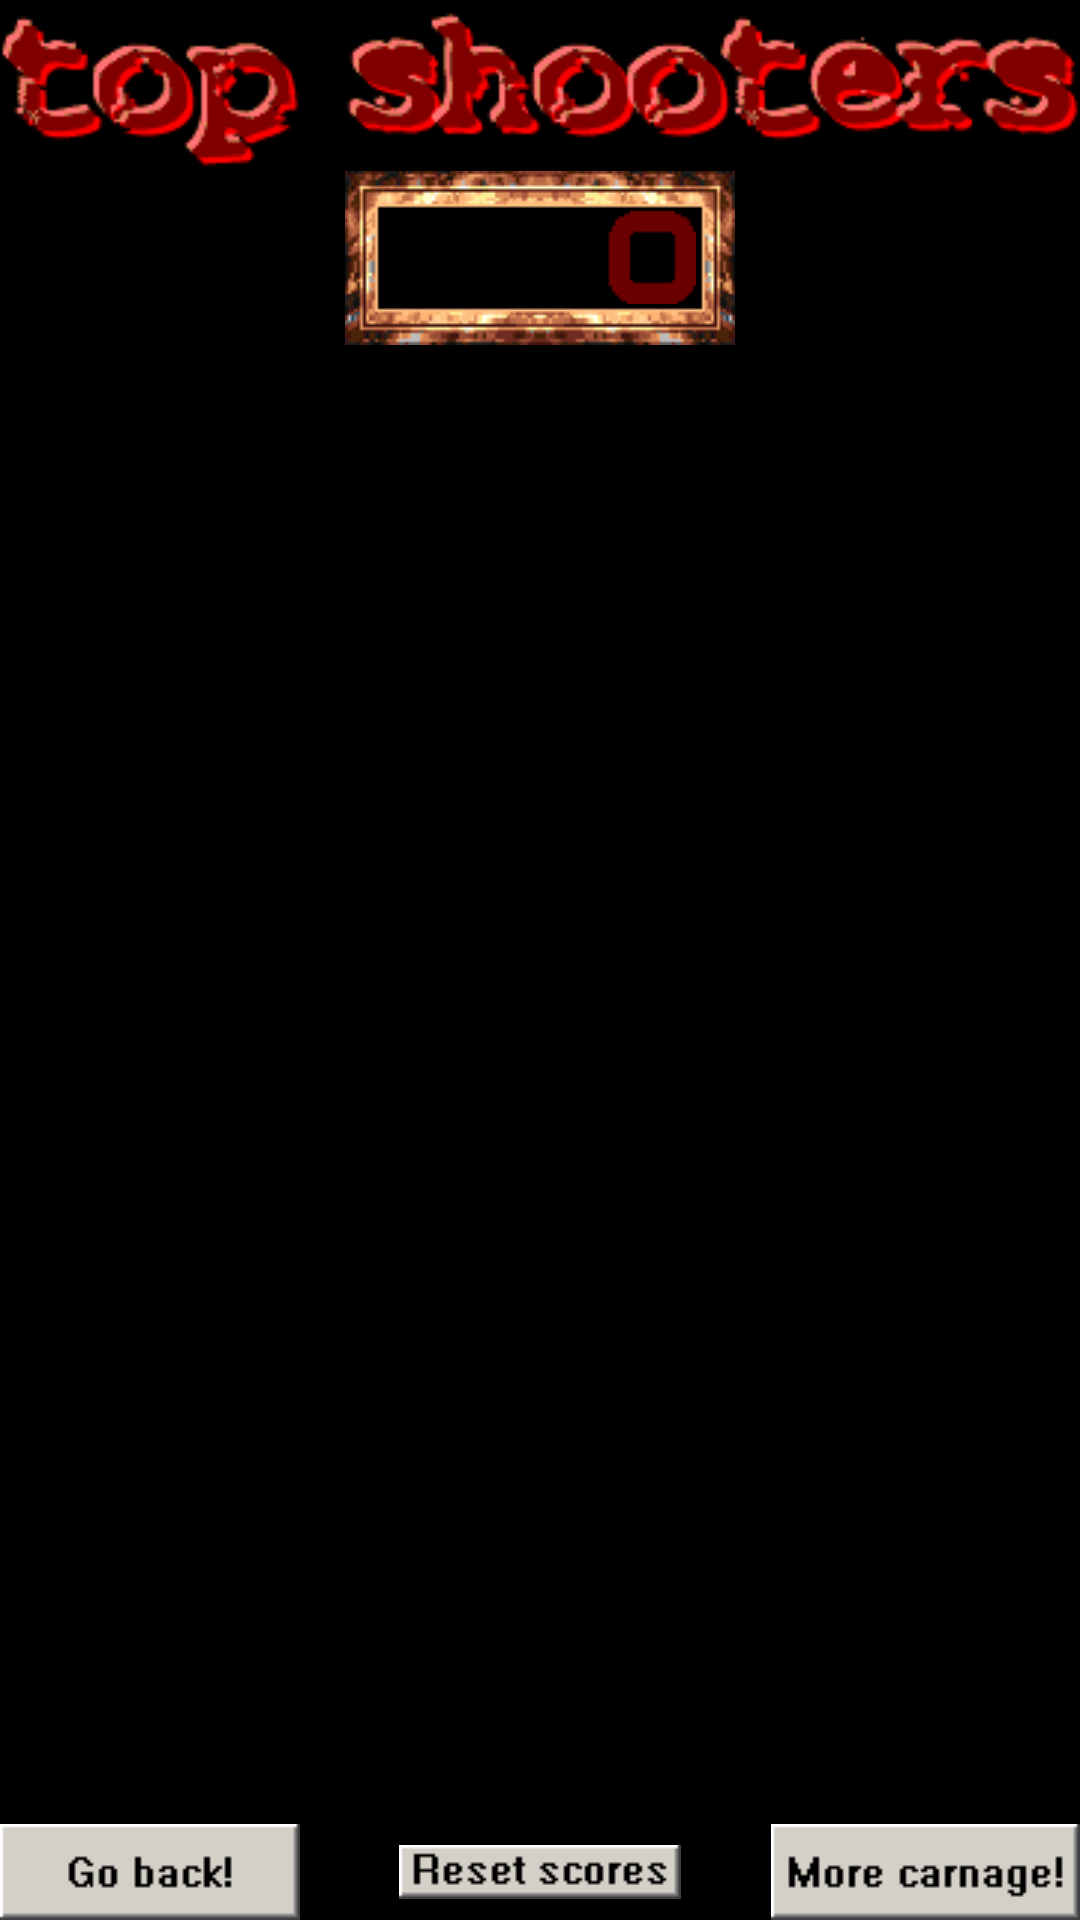

Write the Android layout XML for this screen, with the resource values it uses.
<!-- AndroidManifest.xml: application theme AppTheme -->
<!-- res/layout/activity_highscore.xml -->
<?xml version="1.0" encoding="utf-8"?>
<LinearLayout
    xmlns:android="http://schemas.android.com/apk/res/android"
    xmlns:app="http://schemas.android.com/apk/res-auto"
    xmlns:tools="http://schemas.android.com/tools"
    android:layout_width="match_parent"
    android:layout_height="match_parent"
    tools:context=".HighscoreActivity"
    android:orientation="vertical"
    android:gravity="center_horizontal"
    android:background="#000000"
    tools:ignore="Overdraw">

    <Space
        android:layout_width="0dp"
        android:layout_height="3dp" />
    <ImageView
        android:id="@+id/topshooters"
        android:layout_width="wrap_content"
        android:layout_height="wrap_content"
        app:srcCompat="@drawable/highscores_topshooters"
        android:contentDescription="@string/top_shooters" />

    <LinearLayout
        android:id="@+id/highscore_wrapper"
        android:layout_width="130dp"
        android:layout_height="58dp"
        android:orientation="horizontal"
        android:gravity="center_vertical|end"
        android:background="@drawable/highscores_scorebox">
        <ImageView
            android:layout_width="wrap_content"
            android:layout_height="wrap_content"
            app:srcCompat="@drawable/custom_0"
            android:visibility="invisible"
            tools:ignore="ContentDescription" />
        <ImageView
            android:layout_width="wrap_content"
            android:layout_height="wrap_content"
            app:srcCompat="@drawable/custom_0"
            android:visibility="invisible"
            tools:ignore="ContentDescription"/>
        <ImageView
            android:layout_width="wrap_content"
            android:layout_height="wrap_content"
            app:srcCompat="@drawable/custom_0"
            android:paddingRight="13dp"
            android:paddingEnd="13dp"
            tools:ignore="RtlSymmetry,ContentDescription" />
    </LinearLayout>

    <Space
        android:layout_width="0dp"
        android:layout_height="0dp"
        android:layout_weight="1"/>

    <LinearLayout
        android:id="@+id/allhighscores"
        android:layout_width="370dp"
        android:layout_height="wrap_content"
        android:gravity="center_horizontal"
        android:orientation="vertical">

        <LinearLayout
            android:layout_width="match_parent"
            android:layout_height="wrap_content"
            android:orientation="horizontal">
            <TextView
                android:layout_width="wrap_content"
                android:layout_height="wrap_content"
                android:textColor="@android:color/white"
                android:textSize="12sp"/>
            <Space
                android:layout_width="0dp"
                android:layout_height="0dp"
                android:layout_weight="1"/>
            <TextView
                android:layout_width="wrap_content"
                android:layout_height="wrap_content"
                android:textColor="@android:color/white"
                android:textSize="12sp"/>
        </LinearLayout>
        <LinearLayout
            android:layout_width="match_parent"
            android:layout_height="wrap_content"
            android:orientation="horizontal">
            <TextView
                android:layout_width="wrap_content"
                android:layout_height="wrap_content"
                android:textColor="@android:color/white"
                android:textSize="12sp"/>
            <Space
                android:layout_width="0dp"
                android:layout_height="0dp"
                android:layout_weight="1"/>
            <TextView
                android:layout_width="wrap_content"
                android:layout_height="wrap_content"
                android:textColor="@android:color/white"
                android:textSize="12sp"/>
        </LinearLayout>
        <LinearLayout
            android:layout_width="match_parent"
            android:layout_height="wrap_content"
            android:orientation="horizontal">
            <TextView
                android:layout_width="wrap_content"
                android:layout_height="wrap_content"
                android:textColor="@android:color/white"
                android:textSize="12sp"/>
            <Space
                android:layout_width="0dp"
                android:layout_height="0dp"
                android:layout_weight="1"/>
            <TextView
                android:layout_width="wrap_content"
                android:layout_height="wrap_content"
                android:textColor="@android:color/white"
                android:textSize="12sp"/>
        </LinearLayout>
        <LinearLayout
            android:layout_width="match_parent"
            android:layout_height="wrap_content"
            android:orientation="horizontal">
            <TextView
                android:layout_width="wrap_content"
                android:layout_height="wrap_content"
                android:textColor="@android:color/white"
                android:textSize="12sp"/>
            <Space
                android:layout_width="0dp"
                android:layout_height="0dp"
                android:layout_weight="1"/>
            <TextView
                android:layout_width="wrap_content"
                android:layout_height="wrap_content"
                android:textColor="@android:color/white"
                android:textSize="12sp"/>
        </LinearLayout>
        <LinearLayout
            android:layout_width="match_parent"
            android:layout_height="wrap_content"
            android:orientation="horizontal">
            <TextView
                android:layout_width="wrap_content"
                android:layout_height="wrap_content"
                android:textColor="@android:color/white"
                android:textSize="12sp"/>
            <Space
                android:layout_width="0dp"
                android:layout_height="0dp"
                android:layout_weight="1"/>
            <TextView
                android:layout_width="wrap_content"
                android:layout_height="wrap_content"
                android:textColor="@android:color/white"
                android:textSize="12sp"/>
        </LinearLayout>
        <LinearLayout
            android:layout_width="match_parent"
            android:layout_height="wrap_content"
            android:orientation="horizontal">
            <TextView
                android:layout_width="wrap_content"
                android:layout_height="wrap_content"
                android:textColor="@android:color/white"
                android:textSize="12sp"/>
            <Space
                android:layout_width="0dp"
                android:layout_height="0dp"
                android:layout_weight="1"/>
            <TextView
                android:layout_width="wrap_content"
                android:layout_height="wrap_content"
                android:textColor="@android:color/white"
                android:textSize="12sp"/>
        </LinearLayout>
        <LinearLayout
            android:layout_width="match_parent"
            android:layout_height="wrap_content"
            android:orientation="horizontal">
            <TextView
                android:layout_width="wrap_content"
                android:layout_height="wrap_content"
                android:textColor="@android:color/white"
                android:textSize="12sp"/>
            <Space
                android:layout_width="0dp"
                android:layout_height="0dp"
                android:layout_weight="1"/>
            <TextView
                android:layout_width="wrap_content"
                android:layout_height="wrap_content"
                android:textColor="@android:color/white"
                android:textSize="12sp"/>
        </LinearLayout>
        <LinearLayout
            android:layout_width="match_parent"
            android:layout_height="wrap_content"
            android:orientation="horizontal">
            <TextView
                android:layout_width="wrap_content"
                android:layout_height="wrap_content"
                android:textColor="@android:color/white"
                android:textSize="12sp"/>
            <Space
                android:layout_width="0dp"
                android:layout_height="0dp"
                android:layout_weight="1"/>
            <TextView
                android:layout_width="wrap_content"
                android:layout_height="wrap_content"
                android:textColor="@android:color/white"
                android:textSize="12sp"/>
        </LinearLayout>
        <LinearLayout
            android:layout_width="match_parent"
            android:layout_height="wrap_content"
            android:orientation="horizontal">
            <TextView
                android:layout_width="wrap_content"
                android:layout_height="wrap_content"
                android:textColor="@android:color/white"
                android:textSize="12sp"/>
            <Space
                android:layout_width="0dp"
                android:layout_height="0dp"
                android:layout_weight="1"/>
            <TextView
                android:layout_width="wrap_content"
                android:layout_height="wrap_content"
                android:textColor="@android:color/white"
                android:textSize="12sp"/>
        </LinearLayout>
        <LinearLayout
            android:layout_width="match_parent"
            android:layout_height="wrap_content"
            android:orientation="horizontal">
            <TextView
                android:layout_width="wrap_content"
                android:layout_height="wrap_content"
                android:textColor="@android:color/white"
                android:textSize="12sp"/>
            <Space
                android:layout_width="0dp"
                android:layout_height="0dp"
                android:layout_weight="1"/>
            <TextView
                android:layout_width="wrap_content"
                android:layout_height="wrap_content"
                android:textColor="@android:color/white"
                android:textSize="12sp"/>
        </LinearLayout>

    </LinearLayout>

    <Space
        android:layout_width="0dp"
        android:layout_height="0dp"
        android:layout_weight="1"/>
    <RelativeLayout
        android:layout_width="match_parent"
        android:layout_height="wrap_content">
        <ImageView
            android:id="@+id/goback"
            android:layout_width="wrap_content"
            android:layout_height="wrap_content"
            app:srcCompat="@drawable/highscores_goback"
            android:layout_alignParentLeft="true"
            android:layout_alignParentStart="true"
            android:contentDescription="@string/go_back" />
        <ImageView
            android:id="@+id/reset"
            android:layout_width="wrap_content"
            android:layout_height="wrap_content"
            app:srcCompat="@drawable/highscores_reset"
            android:layout_centerInParent="true"
            android:contentDescription="@string/reset" />
        <ImageView
            android:id="@+id/more"
            android:layout_width="wrap_content"
            android:layout_height="wrap_content"
            app:srcCompat="@drawable/highscores_start"
            android:layout_alignParentRight="true"
            android:layout_alignParentEnd="true"
            android:contentDescription="@string/more_carnage" />
    </RelativeLayout>
</LinearLayout>
<!-- resources referenced by this layout -->
<resources>
  <!-- drawable custom_0: png bitmap (drawable, 1534 bytes) -->
  <!-- drawable highscores_goback: png bitmap (drawable, 425 bytes) -->
  <!-- drawable highscores_reset: png bitmap (drawable, 428 bytes) -->
  <!-- drawable highscores_scorebox: png bitmap (drawable, 4260 bytes) -->
  <!-- drawable highscores_start: png bitmap (drawable, 472 bytes) -->
  <!-- drawable highscores_topshooters: png bitmap (drawable, 8271 bytes) -->
  <string name="go_back">go back</string>
  <string name="more_carnage">more carnage!</string>
  <string name="reset">reset</string>
  <string name="top_shooters">top shooters</string>
  <style name="AppTheme" parent="Theme.AppCompat.Light.NoActionBar">
          =
          <item name="android:windowFullscreen">true</item>
      </style>
</resources>
